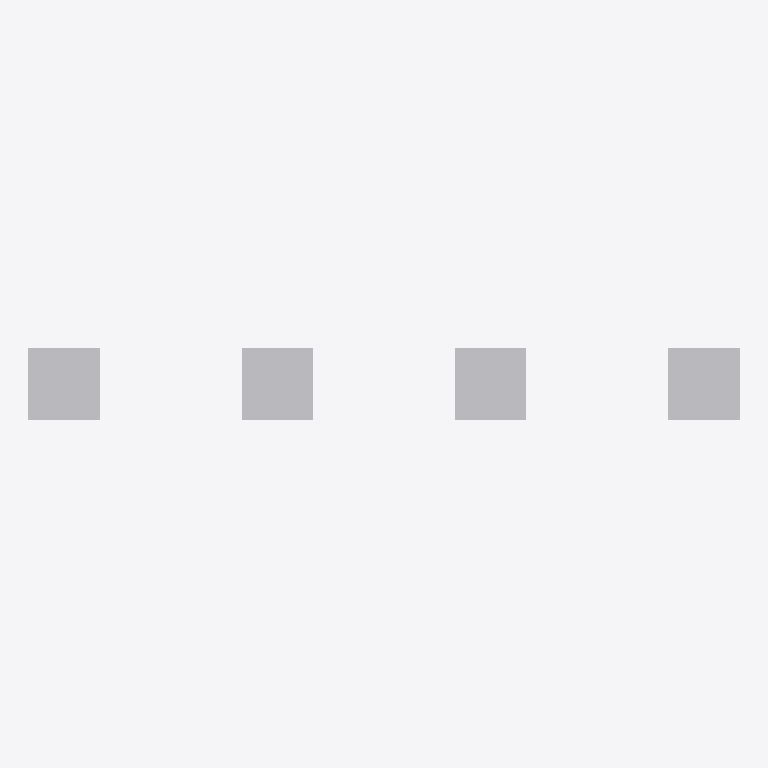
Plan cut of the same IFC building model at storey 'Storey' (level 300.00 m, cut at 301.40 m), seen from above with north up, elements coloured by IFC class: 4 other elements (light grey). No cut surface shows.
Extent 10.0 m × 1.0 m × 1.0 m (x, y, z). Storeys (1): Storey at 300.00 m. Elements (4): 4 IfcBuildingElementProxy.

HEADER;
FILE_DESCRIPTION((''),'2;1');
FILE_NAME('mapped_instances_site_translated.ifc','2024-01-01T00:00:00',(''),(''),'ifc-lite','ifc-lite','');
FILE_SCHEMA(('IFC4'));
ENDSEC;
DATA;
#26=IFCPROJECT('7777777777777777770004',$,'Proj',$,$,$,$,(#5),#4);
#21=IFCSITE('7777777777777777770001',$,'Site',$,$,#20,$,$,.ELEMENT.,$,$,$,$,$);
#23=IFCBUILDING('7777777777777777770002',$,'Building',$,$,#22,$,$,.ELEMENT.,$,$,$);
#25=IFCBUILDINGSTOREY('7777777777777777770003',$,'Storey',$,$,#24,$,$,.ELEMENT.,0.0);
#33=IFCBUILDINGELEMENTPROXY('777777777777777777000A',$,'Proxy_0',$,$,#32,#29,$,$);
#54=IFCBUILDINGELEMENTPROXY('777777777777777777000D',$,'Proxy_3',$,$,#53,#50,$,$);
#40=IFCBUILDINGELEMENTPROXY('777777777777777777000B',$,'Proxy_1',$,$,#39,#36,$,$);
#47=IFCBUILDINGELEMENTPROXY('777777777777777777000C',$,'Proxy_2',$,$,#46,#43,$,$);
ENDSEC;
